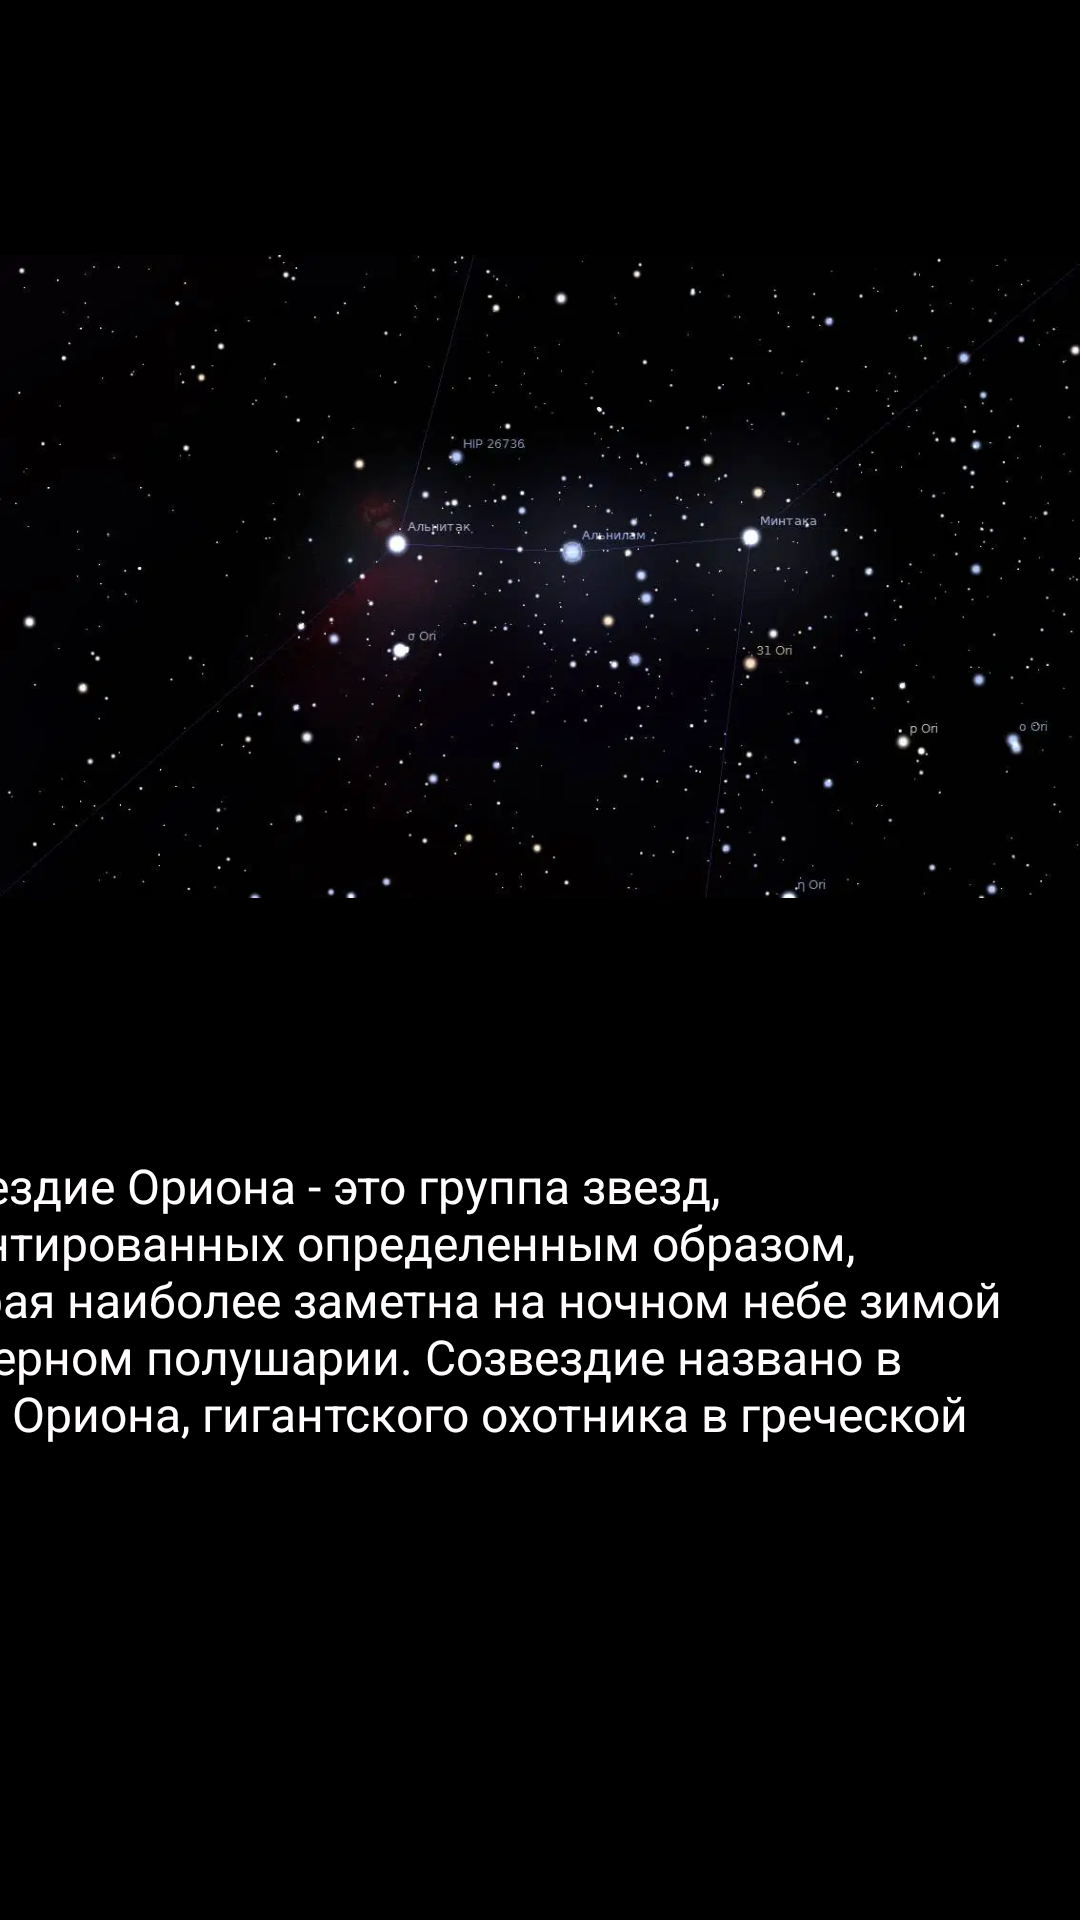

Write the Android layout XML for this screen, with the resource values it uses.
<!-- AndroidManifest.xml: application theme Theme.Main_Worc -->
<!-- res/layout/activity_2.xml -->
<?xml version="1.0" encoding="utf-8"?>
<androidx.constraintlayout.widget.ConstraintLayout xmlns:android="http://schemas.android.com/apk/res/android"
    xmlns:app="http://schemas.android.com/apk/res-auto"
    xmlns:tools="http://schemas.android.com/tools"
    android:layout_width="wrap_content"
    android:layout_height="wrap_content"
    android:background="#000000"
    tools:context=".Activity2">

    <ImageView
        android:id="@+id/imageView3"
        android:layout_width="wrap_content"
        android:layout_height="wrap_content"
        android:layout_marginBottom="128dp"
        android:background="#000000"
        app:layout_constraintBottom_toBottomOf="parent"
        app:srcCompat="@drawable/poyas_oriona"
        tools:layout_editor_absoluteX="0dp" />

    <TextView
        android:id="@+id/textView3"
        android:layout_width="402dp"
        android:layout_height="100dp"
        android:text="Созвездие Ориона - это группа звезд, ориентированных определенным образом, которая наиболее заметна на ночном небе зимой в северном полушарии. Созвездие названо в честь Ориона, гигантского охотника в греческой мифологии."
        android:textColor="#FFFDFD"
        android:textColorHint="#FBF9F9"
        android:textSize="16sp"
        app:layout_constraintBottom_toBottomOf="parent"
        app:layout_constraintEnd_toEndOf="parent"
        app:layout_constraintHorizontal_bias="1.0"
        app:layout_constraintStart_toStartOf="parent"
        app:layout_constraintTop_toTopOf="parent"
        app:layout_constraintVertical_bias="0.712" />
</androidx.constraintlayout.widget.ConstraintLayout>
<!-- resources referenced by this layout -->
<resources>
  <!-- drawable poyas_oriona: webp bitmap (drawable, 25678 bytes) -->
  <style name="Theme.Main_Worc" parent="Theme.MaterialComponents.DayNight.DarkActionBar">
          
          <item name="colorPrimary">@color/purple_500</item>
          <item name="colorPrimaryVariant">@color/purple_700</item>
          <item name="colorOnPrimary">@color/white</item>
          
          <item name="colorSecondary">@color/teal_200</item>
          <item name="colorSecondaryVariant">@color/teal_700</item>
          <item name="colorOnSecondary">@color/black</item>
          
          <item name="android:statusBarColor" tools:targetApi="l">?attr/colorPrimaryVariant</item>
          
      </style>
  <!-- not gathered from this repository: default colours our renderer supplied (Android Studio template values) -->
  <color name="purple_500">#FF6200EE</color>
  <color name="purple_700">#FF3700B3</color>
  <color name="teal_200">#FF03DAC5</color>
  <color name="teal_700">#FF018786</color>
  <color name="black">#FF000000</color>
  <color name="white">#FFFFFFFF</color>
</resources>
